Image classification data set "100_whole_foods" (PaingLinHtike/Nutrify on GitHub). Class labels (100): almonds, apple, apricot fruit, asparagus, avocado, bacon, bagel, banana, beef meat, beetroot, bell pepper, black beans, blackberries, blueberries, bread, broccoli, brown rice, butter, cabbage, cantaloupe melon, carrots, cashews, cauliflower, celery, cheddar cheese, cherries, chia seeds, chicken breast, chicken thigh, chicken wings, chickpeas, coconut, cod fish, corn, crab, cucumber, dates fruit, duck breast, egg, eggplant, figs fruit, garlic, grapefruit, grapes, green beans, ham, honey, kidney beans, kiwi fruit, lamb chop, lentils, lettuce, lobster, mango fruit, milk, mozzarella cheese, mushrooms, noodles, oats, onion, orange fruit, papaya fruit, pasta, peach fruit, peanut butter, peanuts, pear fruit, peas, pineapple, pistachios, plum fruit, pomegranate, popcorn, pork chop, potato, pumpkin, pumpkin seeds, radish, raspberries, rice, salmon fish, sardines, sesame seeds, shrimp, soybeans, spinach, squid, strawberries, sunflower seeds, sweet potato, tilapia fish, tofu, tomato, tuna fish, turkey breast, turnip, walnuts, watermelon, yogurt, zucchini.

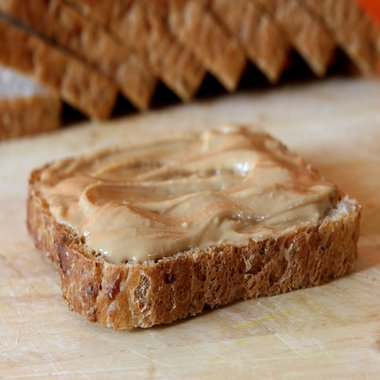
Label: peanut butter

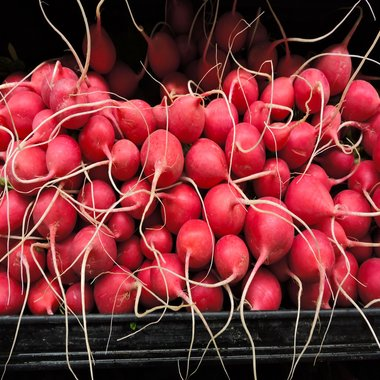
Label: radish

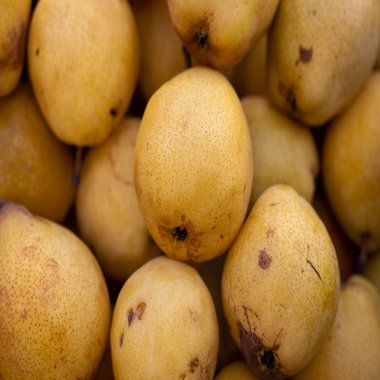
Label: pear fruit

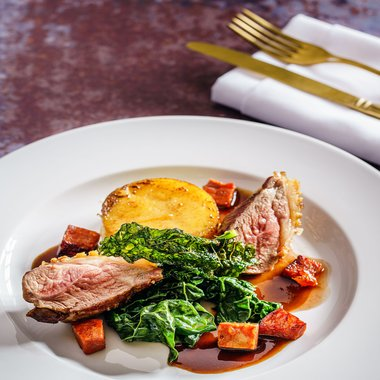
Label: duck breast

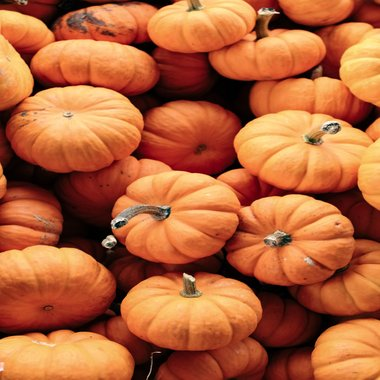
Label: pumpkin

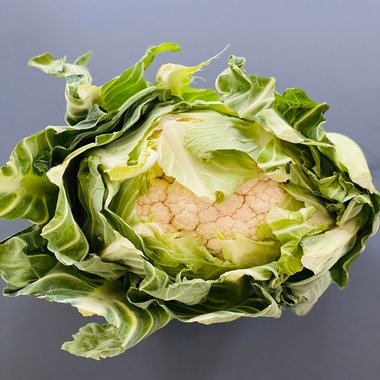
Label: cauliflower
